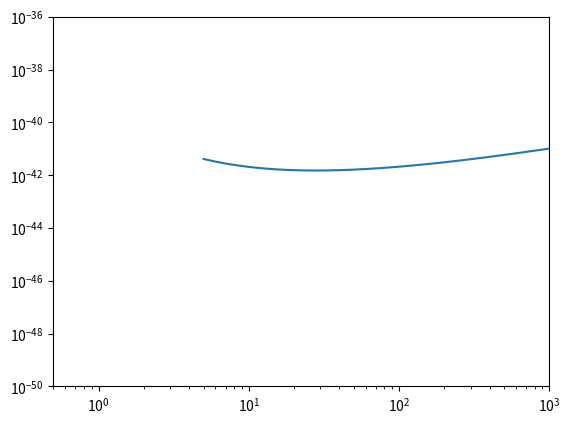

The matplotlib source for this figure:
import numpy as np
import matplotlib.pyplot as plt
from scipy import integrate
from scipy import special

N = 1.276e-27*6.02e26*1e6
A = (0.26909*129 + 0.21232*131 + 0.26909*132 + 0.10436*134 + 0.08857*136 + 0.04071*130 + 0.01910*128)
rho = 0.3*1e6
v_0 = 22 / 3e4
v_e = 24 / 3e4
v_min = 0
v_max = np.inf


detector_mass = 5600*1/1.276e-27*1e6
detector_time = 1000*86400
detector_range = (5,30)
number_of_events = 4


v_max = np.inf

M_X = np.linspace(5e6,5000e6,10000)
sigma = np.ones(10000)

def velocity(v,v_e,v_0):
    return np.exp(-(v+v_e)**2/v_0**2)*v

I_V = integrate.quad(velocity,a=v_min,b=v_max,args=(v_e,v_0))

for i,m_x in enumerate(M_X):


    I_V = integrate.quad(velocity,a=v_min,b=v_max,args=(v_e,v_0))


    v_min = np.sqrt(2*detector_range[1]/m_x)

    R0 = (2/np.sqrt(np.pi) ) * (N/A )* (rho/m_x) * v_0

    Vs = (np.exp(-v_min/v_0)) - (np.exp(-v_max/v_0))
    

    Rate = number_of_events/detector_time/detector_mass

    sigma[i] = Rate/(R0*Vs)

plt.plot(M_X/1e6,sigma)
plt.xlim(5e-1,1e3)
plt.ylim(1e-50,1e-36)
plt.xscale("log")
plt.yscale("log")
plt.show()

